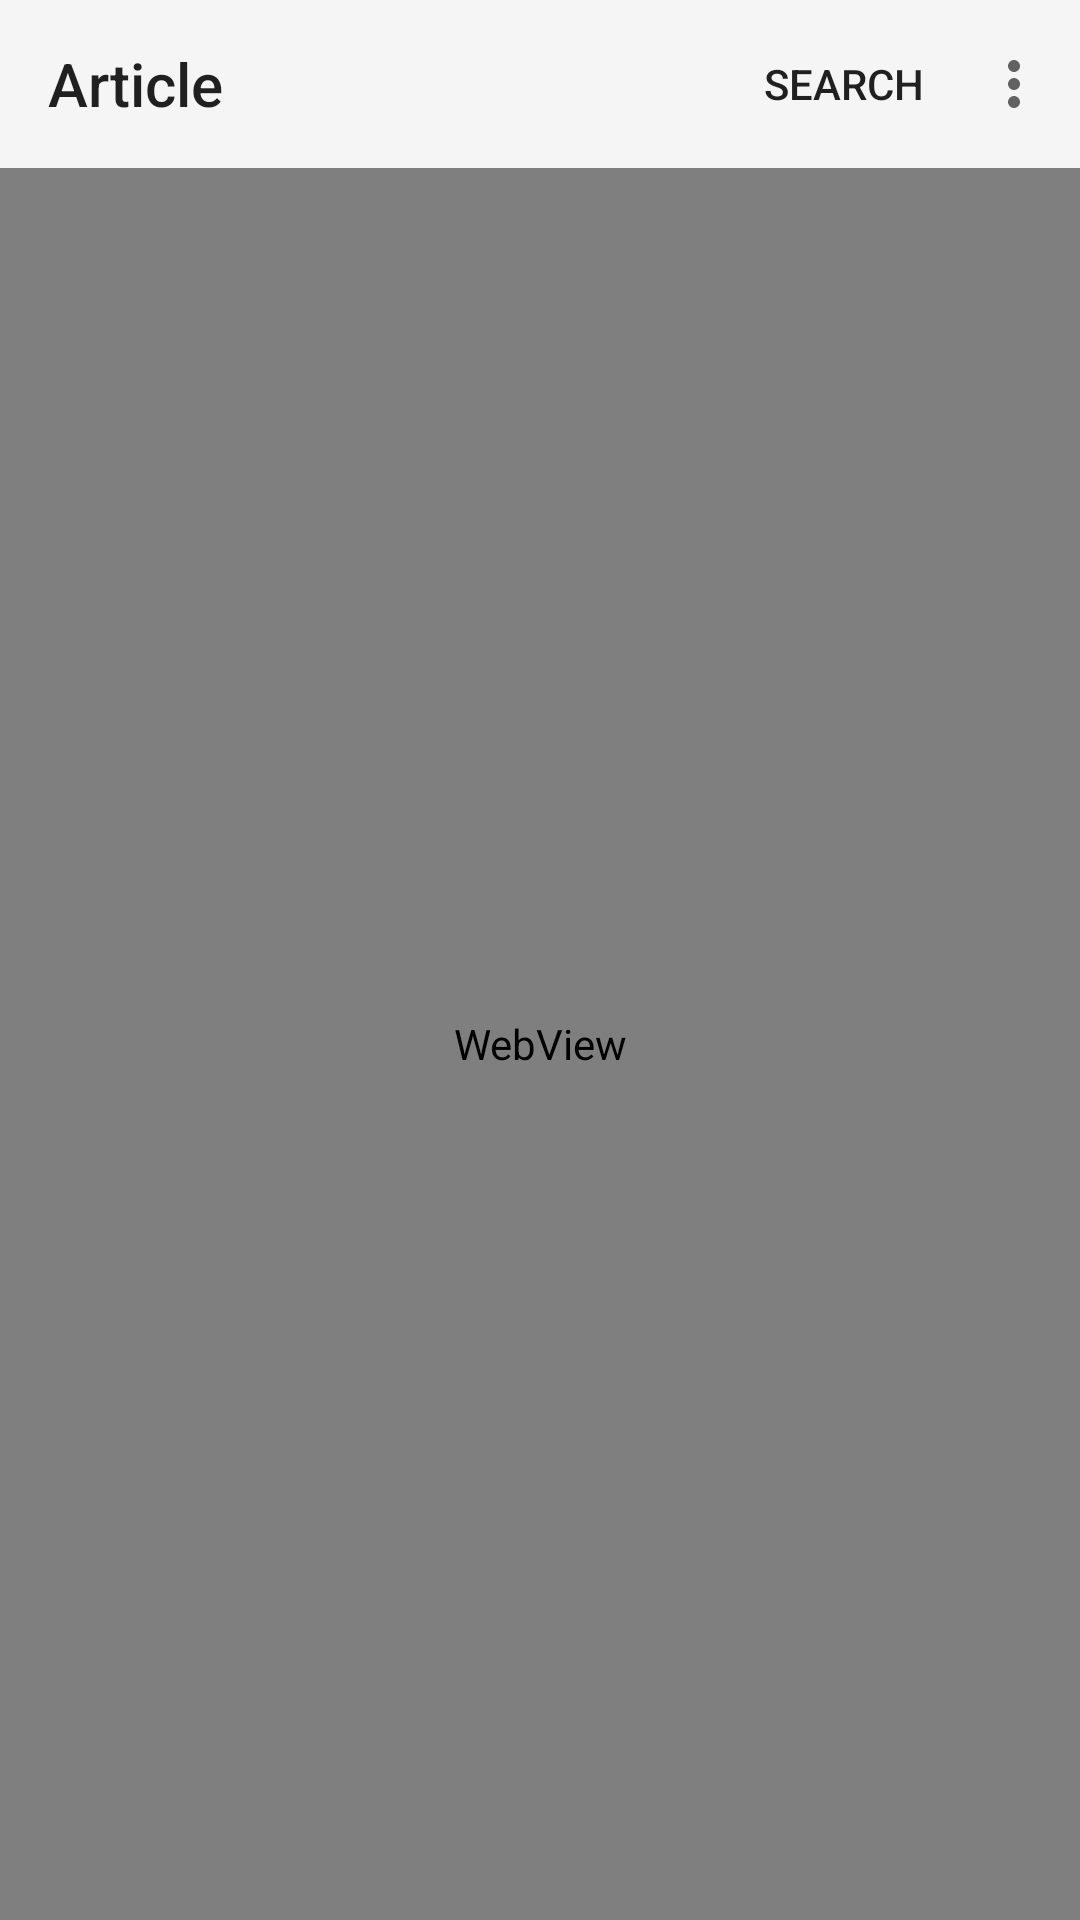

This screen was rendered from an Android layout file. Write that file and the resources it references.
<!-- AndroidManifest.xml: application theme Theme.AppCompat.Light.NoActionBar -->
<!-- res/layout/activity_web_view.xml -->
<?xml version="1.0" encoding="utf-8"?>
<androidx.constraintlayout.widget.ConstraintLayout
    xmlns:android="http://schemas.android.com/apk/res/android"
    xmlns:app="http://schemas.android.com/apk/res-auto"
    android:layout_height="match_parent"
     android:layout_width="match_parent">

<com.google.android.material.appbar.AppBarLayout
    android:id="@+id/webview_appbar"
    android:layout_width="0dp"
    android:layout_height="wrap_content"
    app:layout_constraintStart_toStartOf="parent"
    app:layout_constraintEnd_toEndOf="parent"
    app:layout_constraintTop_toTopOf="parent"
    app:layout_constraintBottom_toTopOf="@id/webview">

    <com.google.android.material.appbar.MaterialToolbar
        android:id="@+id/my_toolbar"
        android:layout_width="match_parent"
        android:layout_height="?attr/actionBarSize"
        app:menu="@menu/menu"
        app:title="Article" />
</com.google.android.material.appbar.AppBarLayout>
    <WebView
        android:id="@+id/webview"
        android:layout_width="0dp"
        android:layout_height="0dp"
        app:layout_constraintTop_toBottomOf="@id/webview_appbar"
        app:layout_constraintBottom_toBottomOf="parent"
        app:layout_constraintStart_toStartOf="parent"
        app:layout_constraintEnd_toEndOf="parent"
        />
</androidx.constraintlayout.widget.ConstraintLayout>
<!-- resources referenced by this layout -->
<resources>

</resources>
